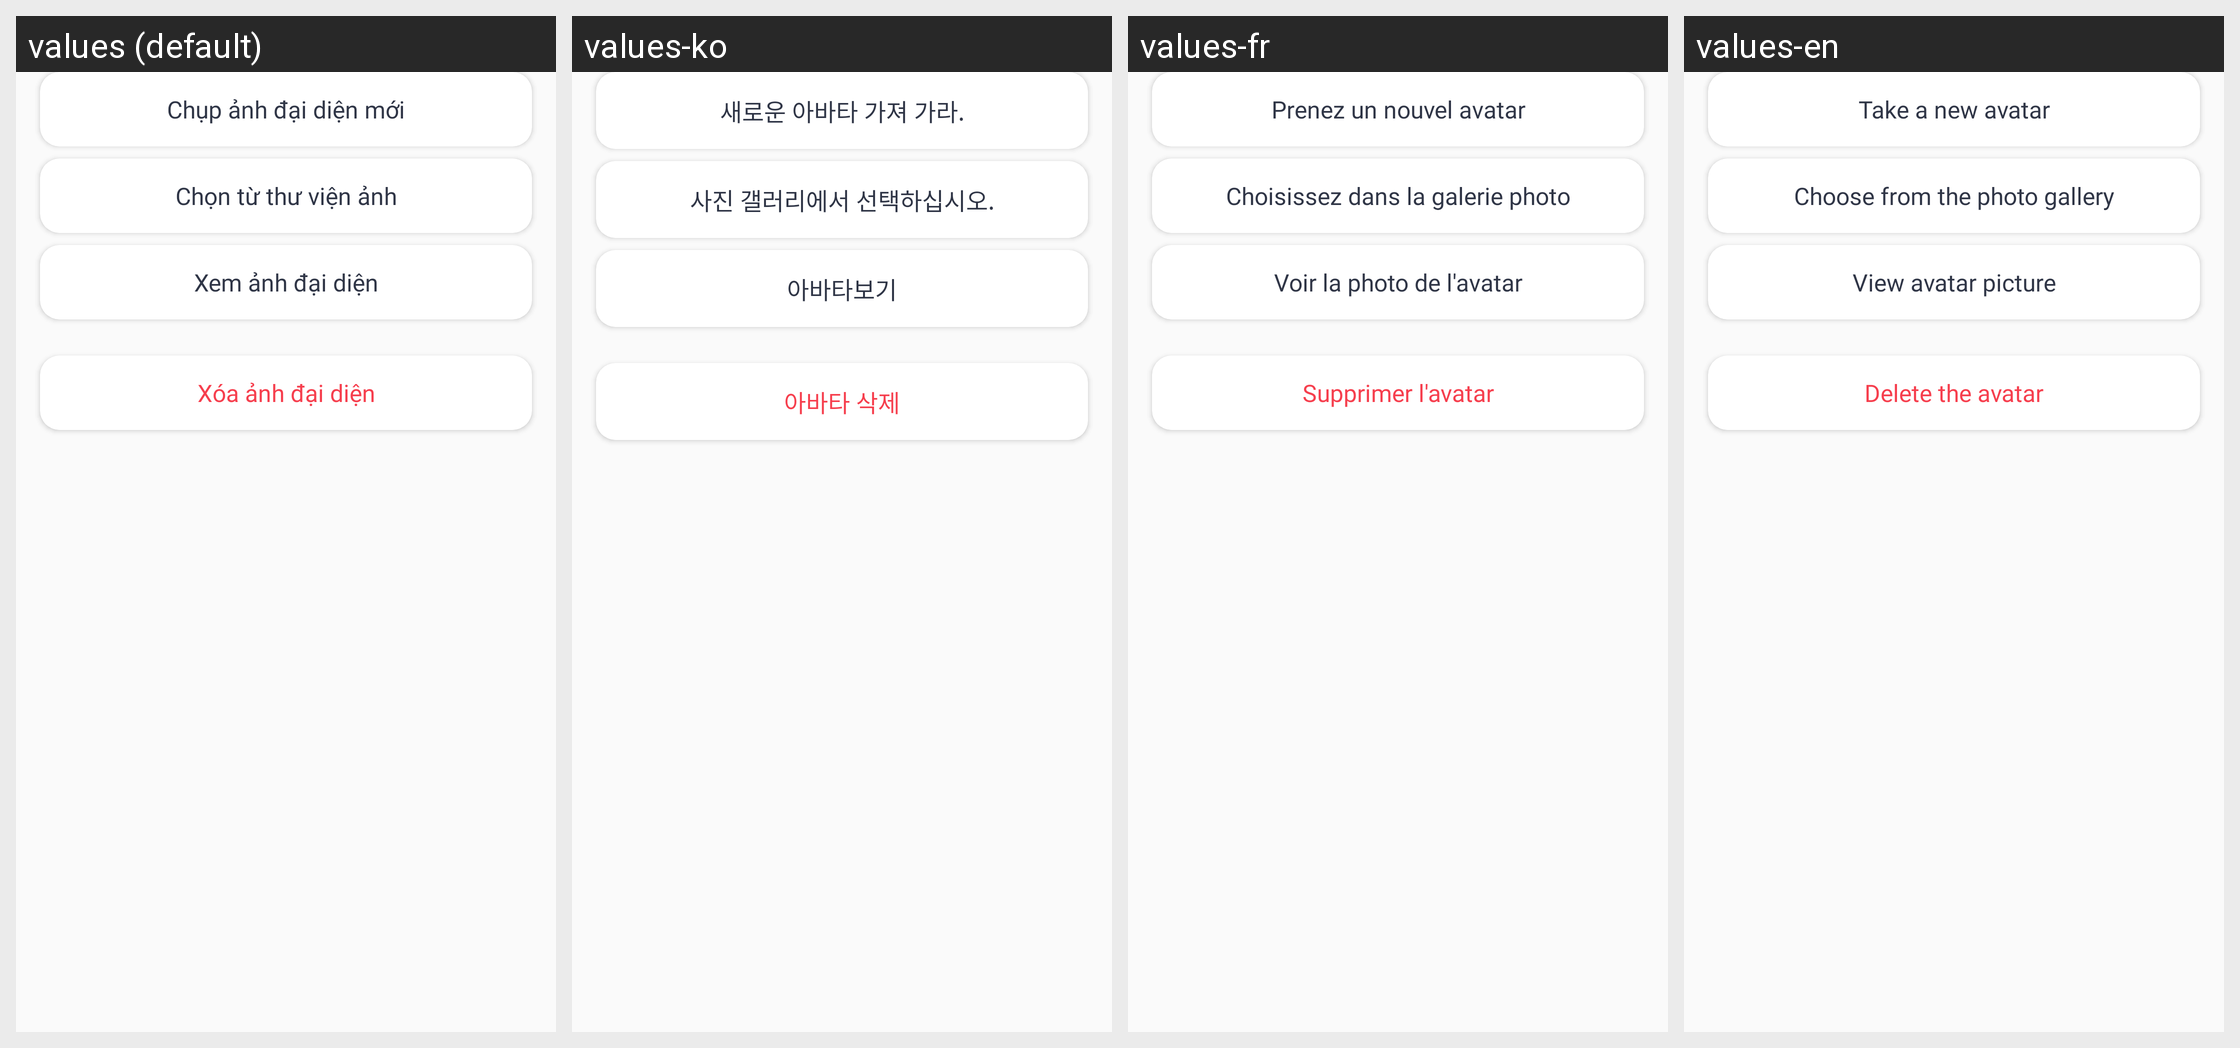

Strings drawn on this Android screen and how each of the app's shown locales translates them:
Android screen res/layout/dialog_take_image.xml rendered under 4 locales, left to right: values (default), values-ko, values-fr, values-en. Device: Nexus 5 (rendered at 1080×1920; each locale shown at half size, 540×960, under a caption strip naming it); theme AppTheme.
Strings drawn on this screen, with the default value and each locale's value (text and hints the layout hard-codes, and strings that could not be matched under every locale, appear in the picture but are not listed):

title_new_avatar
  values: Chụp ảnh đại diện mới
  values-ko: 새로운 아바타 가져 가라.
  values-fr: Prenez un nouvel avatar
  values-en: Take a new avatar

title_choose_gallery
  values: Chọn từ thư viện ảnh
  values-ko: 사진 갤러리에서 선택하십시오.
  values-fr: Choisissez dans la galerie photo
  values-en: Choose from the photo gallery

title_show_avatar
  values: Xem ảnh đại diện
  values-ko: 아바타보기
  values-fr: Voir la photo de l'avatar
  values-en: View avatar picture

title_remove_avatar
  values: Xóa ảnh đại diện
  values-ko: 아바타 삭제
  values-fr: Supprimer l'avatar
  values-en: Delete the avatar
